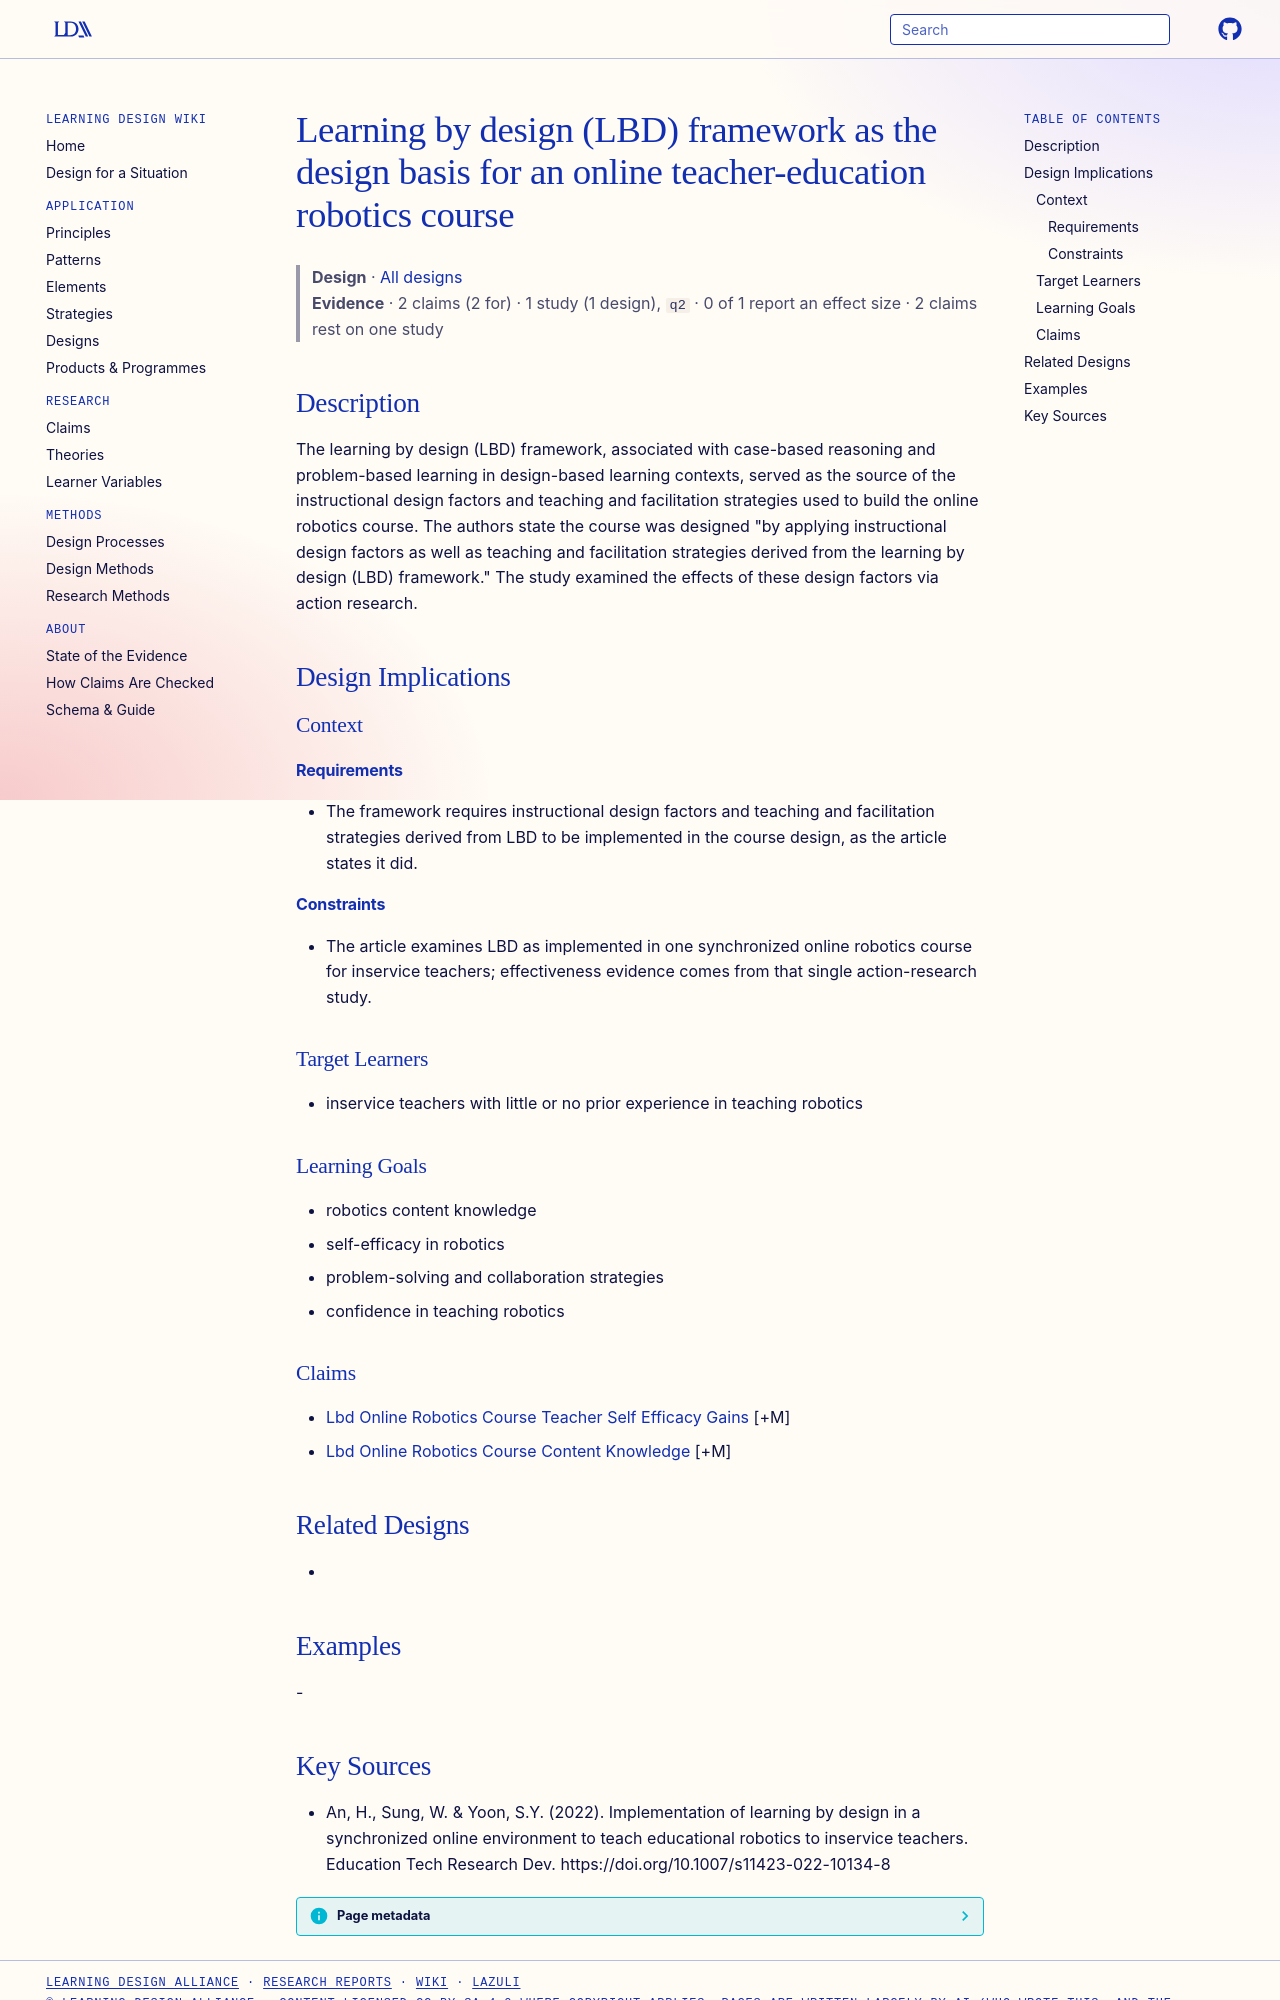

repository: Learning-Design-Alliance/learning-wiki · page: designs/learning-by-design-framework-online-robotics-teacher-education/index.html · generator: mkdocs

---
type: design
id: learning-by-design-framework-online-robotics-teacher-education
title: Learning by design (LBD) framework as the design basis for an online teacher-education robotics course
description: The learning by design (LBD) framework, associated with case-based reasoning and problem-based learning in design-based learning contexts, served as the source of the instructional design factors and teaching and faci...
status: review
generated:
  by: "process:settle-candidates"
  at: 2026-10-29
sources:
  - id: an-2022
    resource: "https://doi.org/10.1007/s11423-022-10134-8"
    title: "An, H., Sung, W. & Yoon, S.Y. (2022). Implementation of learning by design in a synchronized online environment to teach educational robotics to inservice teachers. Education Tech Research Dev. https://doi.org/10.1007/s11423-022-10134-8"
    author: "An, H., Sung, W. & Yoon, S.Y"
---

# Learning by design (LBD) framework as the design basis for an online teacher-education robotics course

> **Design** · [All designs](index.md)
> **Evidence** · 2 claims (2 for) · 1 study (1 design), `q2` · 0 of 1 report an effect size · 2 claims rest on one study

## Description
The learning by design (LBD) framework, associated with case-based reasoning and problem-based learning in design-based learning contexts, served as the source of the instructional design factors and teaching and facilitation strategies used to build the online robotics course. The authors state the course was designed "by applying instructional design factors as well as teaching and facilitation strategies derived from the learning by design (LBD) framework." The study examined the effects of these design factors via action research.

## Design Implications

### Context
#### Requirements
- The framework requires instructional design factors and teaching and facilitation strategies derived from LBD to be implemented in the course design, as the article states it did.
#### Constraints
- The article examines LBD as implemented in one synchronized online robotics course for inservice teachers; effectiveness evidence comes from that single action-research study.

### Target Learners
- inservice teachers with little or no prior experience in teaching robotics

### Learning Goals
- robotics content knowledge
- self-efficacy in robotics
- problem-solving and collaboration strategies
- confidence in teaching robotics

### Claims
- [Lbd Online Robotics Course Teacher Self Efficacy Gains](../claims/lbd-online-robotics-course-teacher-self-efficacy-gains.md) [+M]
- [Lbd Online Robotics Course Content Knowledge](../claims/lbd-online-robotics-course-content-knowledge.md) [+M]

## Related Designs
- 

## Examples
-
